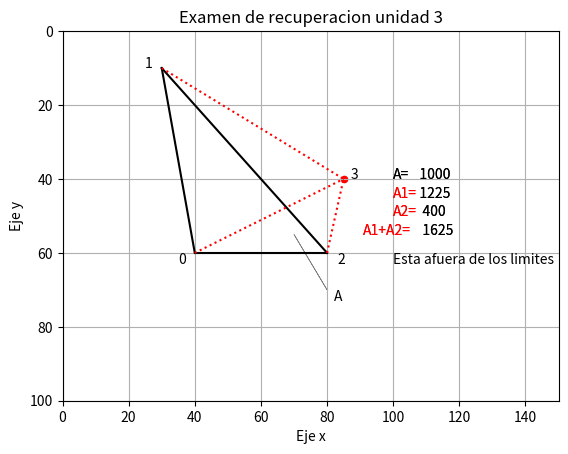

Reproduce this figure in Python. (Note: this script raises an exception after producing the figure.)
# Examen-3d
"""
Examen de recuperacion unidad 3.
"""

import matplotlib.pyplot as plt
import numpy as np
from math import sin, cos, radians, sqrt

plt.axis([0,150,100,0])

plt.axis('on')
plt.grid(True)
#———plano del sistema
x=[40,30,80,85] 
y=[60,10,60,40]
z=[0,0,0,0]
#____Plotear el sistema 
plt.plot([x[0],x[1]],[y[0],y[1]],color='k') 
plt.plot([x[1],x[2]],[y[1],y[2]],color='k')
plt.plot([x[2],x[0]],[y[2],y[0]],color='k')
plt.scatter(x[3],y[3],s=20,color='r')

plt.plot([x[0],x[3]],[y[0],y[3]],linestyle=':',color='r')
plt.plot([x[1],x[3]],[y[1],y[3]],linestyle=':',color='r')
plt.plot([x[2],x[3]],[y[2],y[3]],linestyle=':',color='r')

plt.text(35,63,'0') #——label corners
plt.text(25,10,'1')
plt.text(83,63,'2')
plt.text(x[3]+2,y[3],'3')
#Calculo de dimensiones.
a=x[1]-x[0] 
b=y[1]-y[0]
c=z[1]-z[0]
Q01=sqrt(a*a+b*b+c*c)

a=x[2]-x[1]
b=y[2]-y[1]
c=z[2]-z[1]
Q12=sqrt(a*a+b*b+c*c)

a=x[2]-x[0]
b=y[2]-y[0]
c=z[2]-z[0]
Q02=sqrt(a*a+b*b+c*c)

a=x[1]-x[3]
b=y[1]-y[3]
c=z[1]=z[3]
Q13=sqrt(a*a+b*b+c*c)

a=x[2]-x[3]
b=y[2]-y[3]
c=z[2]-z[3]
Q23=sqrt(a*a+b*b+c*c)

a=x[0]-x[3]
b=y[0]-y[3]
c=z[0]-z[3]
Q03=sqrt(a*a+b*b+c*c)
# —— calcular las áreas A, A1 y A2
s=(Q01+Q12+Q02)/2 
A=sqrt(s*(s-Q01)*(s-Q12)*(s-Q02))

s1=(Q01+Q03+Q13)/2
A1=sqrt(s1*(s1-Q01)*(s1-Q03)*(s1-Q13))

s2=(Q02+Q23+Q03)/2
A2=sqrt(s2*(s2-Q02 )*(s2-Q23)*(s2-Q03))
#Etiqueta del area A.
plt.arrow(70,55,10,15,linewidth=.5,color='grey')
plt.text(82,73,'A',color='k')

# —— salida del gráfico
plt.text(100,40,'A=') 
dle='%7.0f'% (A)
dls=str(dle)
plt.text(105,40,dls)

plt.text(100,45,'A1=',color='r')
dle='%7.0f'% (A1)
dls=str(dle)
plt.text(105,45,dls)

plt.text(100,50,'A2=',color='r')
dle='%7.0f'% (A2)
dls=str(dle)
plt.text(105,50,dls)

plt.text(91,55,'A1+A2=',color='r')
dle='%7.0f'% (A1+A2)
dls=str(dle)
plt.text(106,55,dls)

plt.text(100,40,'A=')
dle='%7.0f'% (A)
dls=str(dle)
plt.text(105,40,dls)

plt.text(100,45,'A1=',color='r')
dle='%7.0f'% (A1)
dls=str(dle)
plt.text(105,45,dls)

plt.text(100,50,'A2=',color='r')
dle='%7.0f'% (A2)
dls=str(dle)
plt.text(105,50,dls)

plt.text(91,55,'A1+A2=',color='r')
dle='%7.0f'% (A1+A2)
dls=str(dle)
plt.text(106,55,dls)
if A1+A2 > A:
    plt.text(100,63,'Esta afuera de los limites')
else:
    plt.text(100,63,'Esta adentro de los limites.')
    
plt.title ("Examen de recuperacion unidad 3")
plt.xlabel ("Eje x")
plt.ylabel ("Eje y")
plt.show()
while True:
    axis=input("Teclee Esc para salir ?:")
    if axis== 'Esc':
        break
